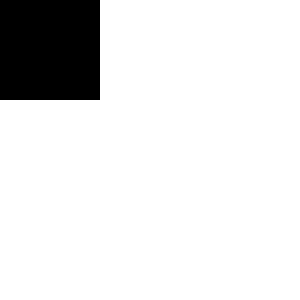
t = 0.00 s
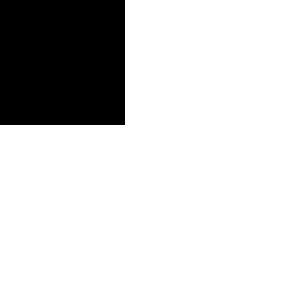
t = 1.25 s
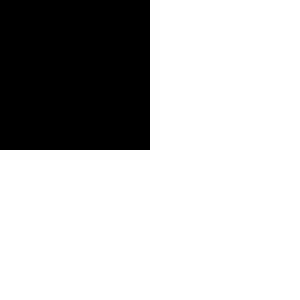
t = 2.50 s
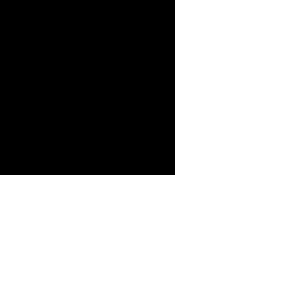
t = 3.75 s
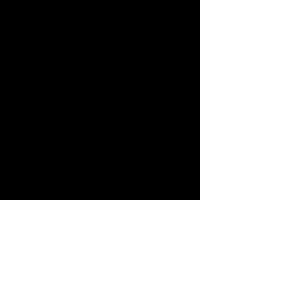
t = 5.00 s

The animated SVG that drew these frames (rendered in a browser with its animation timeline set to each time). Animation: 2 SMIL elements (animateTransform=2); one cycle of 5.00 s.

<svg width="300" height="300" xmlns="http://www.w3.org/2000/svg">
<rect width="100" height="100" transform="skewX(30)">
  <animateTransform attributeName="transform" attributeType="XML"
                    type="rotate" from="0" to="90" dur="5s"
                    additive="replace" fill="freeze"/>
  <animateTransform attributeName="transform" attributeType="XML"
                    type="scale" from="1" to="2" dur="5s"
                    additive="replace" fill="freeze"/>
</rect>
</svg>
